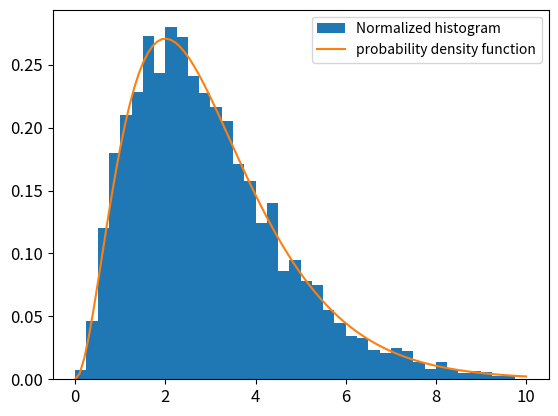

Write the Python code that produced this figure. (Note: this script raises an exception after producing the figure.)
import numpy as np
import random 
from matplotlib import pyplot as plt

%matplotlib inline
plt.rcParams['axes.labelsize'] = 14
plt.rcParams['xtick.labelsize'] = 12
plt.rcParams['ytick.labelsize'] = 12

class MetropolisSampler:
    def __init__(self, D, sigma, p):
        self.D = D # the dimension of the output space       
        self.sigma = sigma # the covariance matrix of the proporsal kernel
        self.p = p # the density function of the target distribution
    
    def _A(self, x, y):
        '''
        The method which returns the acceptance probability, 
        depending on the current state y and the candidate state x
        
        Parameters
        ----------
        x : 1D numpy array
            1D numpy array representing the candidate state
        y : 1D numpy array
            1D numpy array representing the current state
        Returns 
        ----------
        A : float
            The acceptance probability A(x, y), 
            where y is the current state, and x is the candidate state.
        '''
        denom = self.p(y)  # for avoiding zero division error
        if denom == 0:
            return 1.0
        else:
            return min( 1.0, self.p(x) / denom )
    
    def sample(self, xini, N, stride):
        '''
        The method that performs sampling using Metropolis algorithm, and returns the samples
        
        Parameters
        ----------
        xini : 1D numpy array
            1D numpy array representing the initial point
        N : int
            An integer representing the number of samples required.
        stride : int
            An integer representing how frequent samples are recorded.
            More specifically, we only record sample once in `stride` steps
            
        Returns 
        ----------
        X : 2D array
            (N, self.D) array representing the obtained samples, where X[n] is the n-th sample.
        '''
        X = np.zeros((N, self.D))  # array for recording the sample
        x = xini
        cnt = 0
        for i in range((N-1) * stride + 1):
            xtmp = np.random.multivariate_normal(x, self.sigma)  # sample from the proporsal kernel (gaussian )
            tmprand = random.random()
            if tmprand < self._A(xtmp, x):
                x = xtmp
            if i % stride == 0:
                X[cnt] = x
                cnt += 1
        return X

def pgam(x):
    if x > 0:
        return (x**2)*np.exp(-x)
    else:
        return 0.0

sampler = MetropolisSampler(D=1, sigma=np.array([[1.0]]), p=pgam)
samples = sampler.sample(xini=np.array([1.0]), N=5000, stride=10)[:,0]

print(f"sample mean : {np.mean(samples)}")
print(f"sample variance : {np.var(samples)}")
step = 0.25
plt.hist(samples, bins=np.arange(0, 10, step), density=True, label="Normalized histogram")
xx = np.linspace(0,10,100)
plt.plot(xx, 0.5*xx**2*np.exp(-xx), label="probability density function")
plt.legend()
plt.show()

def p(x):
    precmat = np.array([[10,-6],[-6,10]])
    return np.exp(-0.5*x @ precmat @ x)

sampler = MetropolisSampler(D = 2, sigma = np.array([[1,0],[0,1]]), p = p)
samples = sampler.sample(np.array([1,0]), N=5000, stride=10)

print(f"sample mean : {np.mean(samples, axis=0)}")
print(f"sample covariance : {np.cov(samples, rowvar=False)}")

# two dimensional histogram
H, xx, yy = np.histogram2d(samples[:,0], samples[:,1], bins=25, normed=True)
H = H.T
XX, YY = np.meshgrid(xx, yy)

# contour plot of the density function
xx_f = np.linspace(-1.5,1.5,100)
yy_f = np.linspace(-1.5,1.5,101)
XX_f, YY_f = np.meshgrid(xx_f, yy_f)
Z_f = np.exp( -0.5*( 10*XX_f*XX_f -12*XX_f*YY_f + 10*YY_f*YY_f ))/(2*np.pi)*8

plt.figure(figsize=(12,5))
plt.subplot(121)
plt.plot(samples[:,0], samples[:,1],',')
plt.contour(XX_f,YY_f,Z_f)
plt.colorbar()
plt.subplot(122)
plt.pcolormesh(XX, YY, H)
plt.colorbar()
plt.contour(XX_f,YY_f,Z_f)
plt.show()

